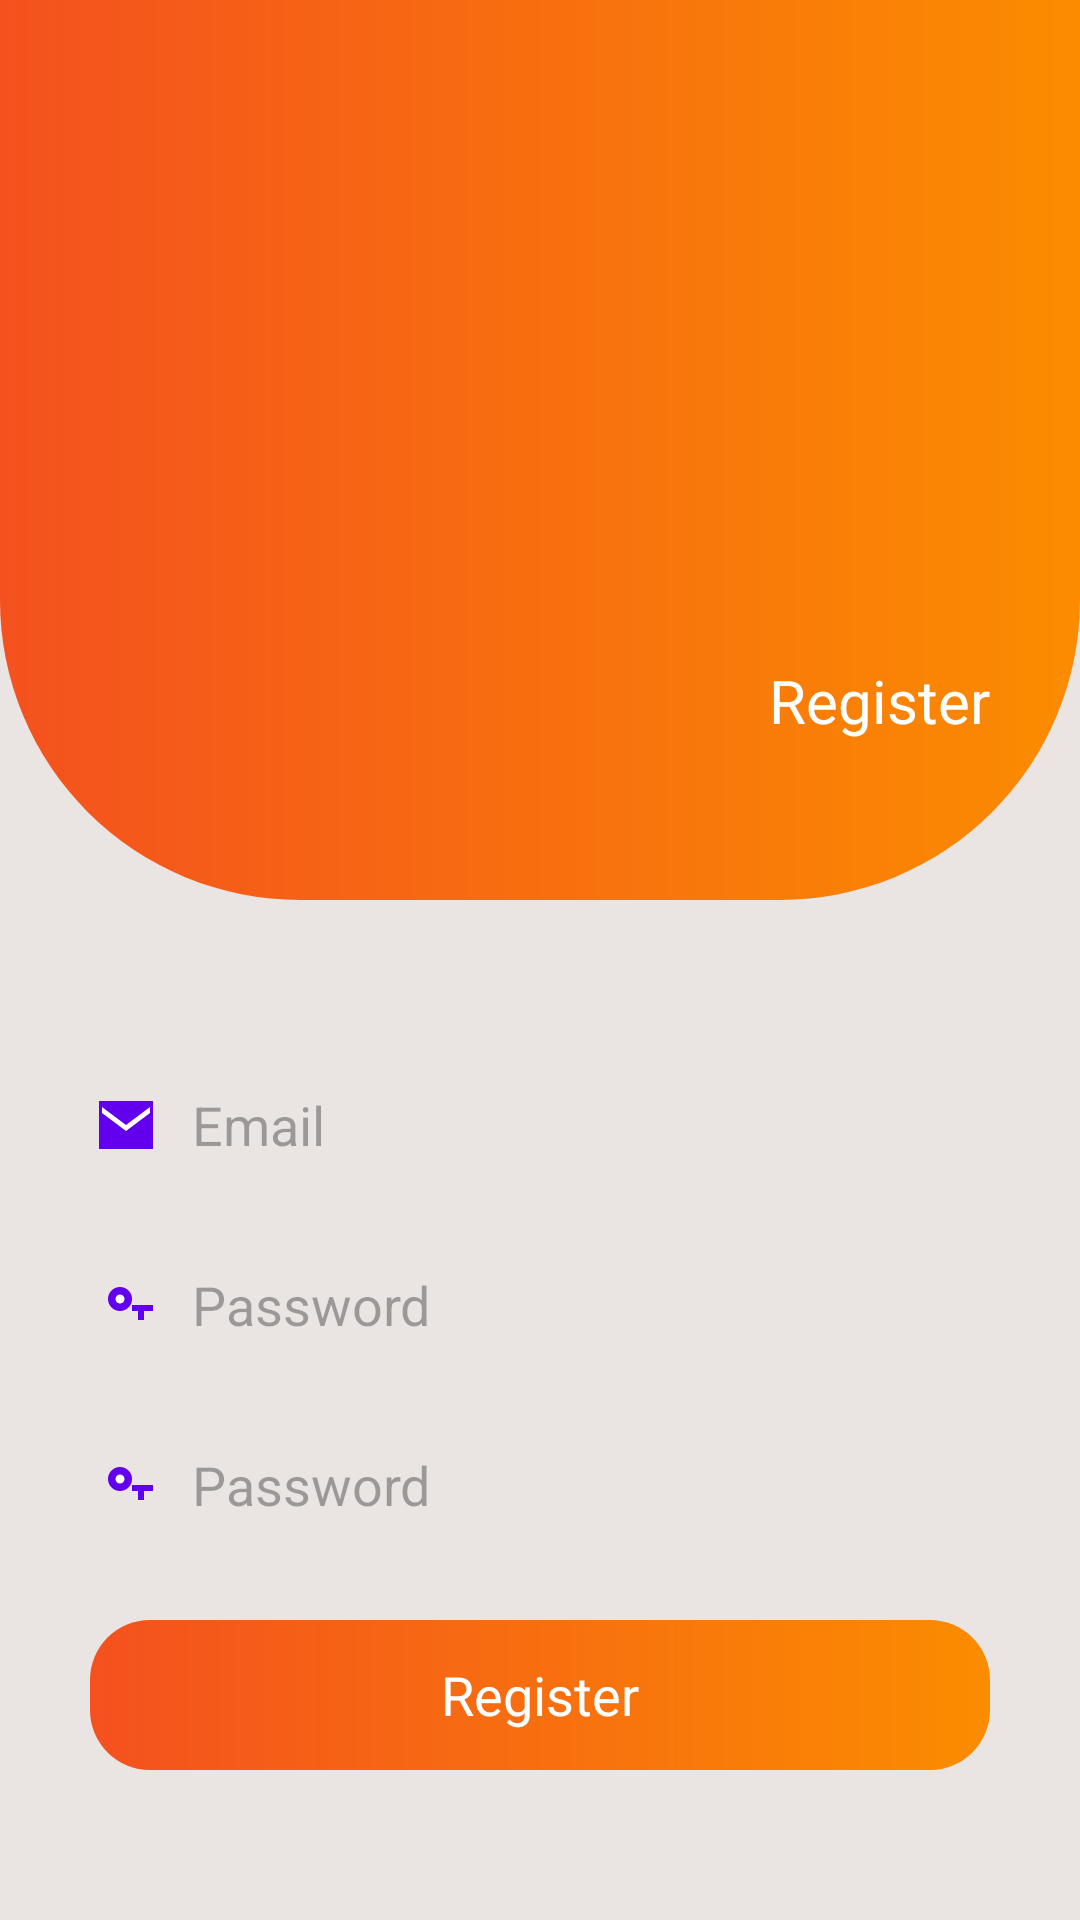

This screen was rendered from an Android layout file. Write that file and the resources it references.
<!-- AndroidManifest.xml: application theme Theme.MaiLab5 -->
<!-- res/layout/m001_frg_register.xml -->
<?xml version="1.0" encoding="utf-8"?>
<LinearLayout xmlns:android="http://schemas.android.com/apk/res/android"
    xmlns:app="http://schemas.android.com/apk/res-auto"
    android:layout_width="match_parent"
    android:layout_height="match_parent"
    android:orientation="vertical"
    android:background="@color/gray">

    <FrameLayout
        android:layout_width="match_parent"
        android:layout_height="wrap_content">

        <View
            android:layout_width="match_parent"
            android:layout_height="300dp"
            android:background="@drawable/bg_top" />

        <ImageView
            android:id="@+id/iv_back"
            android:layout_width="56dp"
            android:layout_height="56dp"
            android:padding="10dp"
            android:src="@drawable/ic_back"
            app:tint="@color/white"
            android:contentDescription="@string/txt_register" />

        <TextView
            android:layout_width="wrap_content"
            android:layout_height="wrap_content"
            android:layout_gravity="end"
            android:layout_marginTop="220dp"
            android:layout_marginEnd="30dp"
            android:text="@string/txt_register"
            android:textColor="@color/white"
            android:textSize="20sp" />
    </FrameLayout>

    <EditText
        android:id="@+id/edt_email"
        android:layout_width="match_parent"
        android:layout_height="50dp"
        android:layout_marginHorizontal="30dp"
        android:layout_marginTop="50dp"
        android:background="@drawable/bg_radius"
        android:drawableLeft="@drawable/ic_email"
        android:drawablePadding="10dp"
        android:hint="@string/hint_email"
        android:textSize="18sp" />

    <EditText
        android:id="@+id/edt_pass"
        android:layout_width="match_parent"
        android:layout_height="50dp"
        android:layout_marginHorizontal="30dp"
        android:layout_marginTop="10dp"
        android:background="@drawable/bg_radius"
        android:drawableLeft="@drawable/ic_key"
        android:drawablePadding="10dp"
        android:hint="@string/hint_password"
        android:textSize="18sp" />

    <EditText
        android:id="@+id/edt_re_pass"
        android:layout_width="match_parent"
        android:layout_height="50dp"
        android:layout_marginHorizontal="30dp"
        android:layout_marginTop="10dp"
        android:background="@drawable/bg_radius"
        android:drawableLeft="@drawable/ic_key"
        android:drawablePadding="10dp"
        android:hint="@string/hint_password"
        android:textSize="18sp" />

    <TextView
        android:id="@+id/tv_register"
        android:layout_width="match_parent"
        android:layout_height="50dp"
        android:layout_marginHorizontal="30dp"
        android:layout_marginTop="20dp"
        android:background="@drawable/bg_login"
        android:gravity="center"
        android:text="@string/txt_register"
        android:textColor="@color/white"
        android:textSize="18sp" />

</LinearLayout>
<!-- resources referenced by this layout -->
<resources>
  <color name="gray">#EAE5E3</color>
  <color name="white">#FFFFFFFF</color>
  <!-- drawable bg_login (drawable) -->
  <shape xmlns:android="http://schemas.android.com/apk/res/android">
      <corners android:radius="20dp"/>
      <gradient
          android:angle="0"
          android:startColor="@color/orangeMid"
          android:endColor="@color/orange"/>
  </shape>
  <!-- drawable bg_top (drawable) -->
  <shape xmlns:android="http://schemas.android.com/apk/res/android"
      android:shape="rectangle">
      <corners android:bottomLeftRadius="100dp"
          android:bottomRightRadius="100dp"/>
      <gradient
          android:angle="0"
          android:startColor="@color/orangeMid"
          android:endColor="@color/orange"/>
  </shape>
  <!-- drawable ic_email (drawable) -->
  <?xml version="1.0" encoding="utf-8"?>
  <vector xmlns:android="http://schemas.android.com/apk/res/android"
      android:width="24dp" android:height="24dp"
      android:viewportWidth="24" android:viewportHeight="24">
      <path android:fillColor="#6200EE"
          android:pathData="M3,4h18v16H3z"/>
      <path android:fillColor="#FFFFFF"
          android:pathData="M4,6l8,6l8,-6v2l-8,6l-8,-6z"/>
  </vector>
  <!-- drawable ic_key (drawable) -->
  <?xml version="1.0" encoding="utf-8"?>
  <vector xmlns:android="http://schemas.android.com/apk/res/android"
      android:width="24dp" android:height="24dp"
      android:viewportWidth="24" android:viewportHeight="24">
      <path android:fillColor="#6200EE"
          android:pathData="M10,14a4,4 0 1 1 0,-8a4,4 0 0 1 0,8z"/>
      <path android:fillColor="#6200EE"
          android:pathData="M14,12h7v2h-3v3h-2v-3h-2z"/>
      <path android:fillColor="#FFFFFF"
          android:pathData="M10,10m-1.5,0a1.5,1.5 0 1,0 3,0a1.5,1.5 0 1,0 -3,0"/>
  </vector>
  <string name="hint_email">Email</string>
  <string name="hint_password">Password</string>
  <string name="txt_register">Register</string>
  <style name="Theme.MaiLab5" parent="Base.Theme.MaiLab5" />
  <color name="orangeMid">#F4511E</color>
  <color name="orange">#FB8C00</color>
  <style name="Base.Theme.MaiLab5" parent="Theme.Material3.DayNight.NoActionBar">
          
          
      </style>
</resources>
